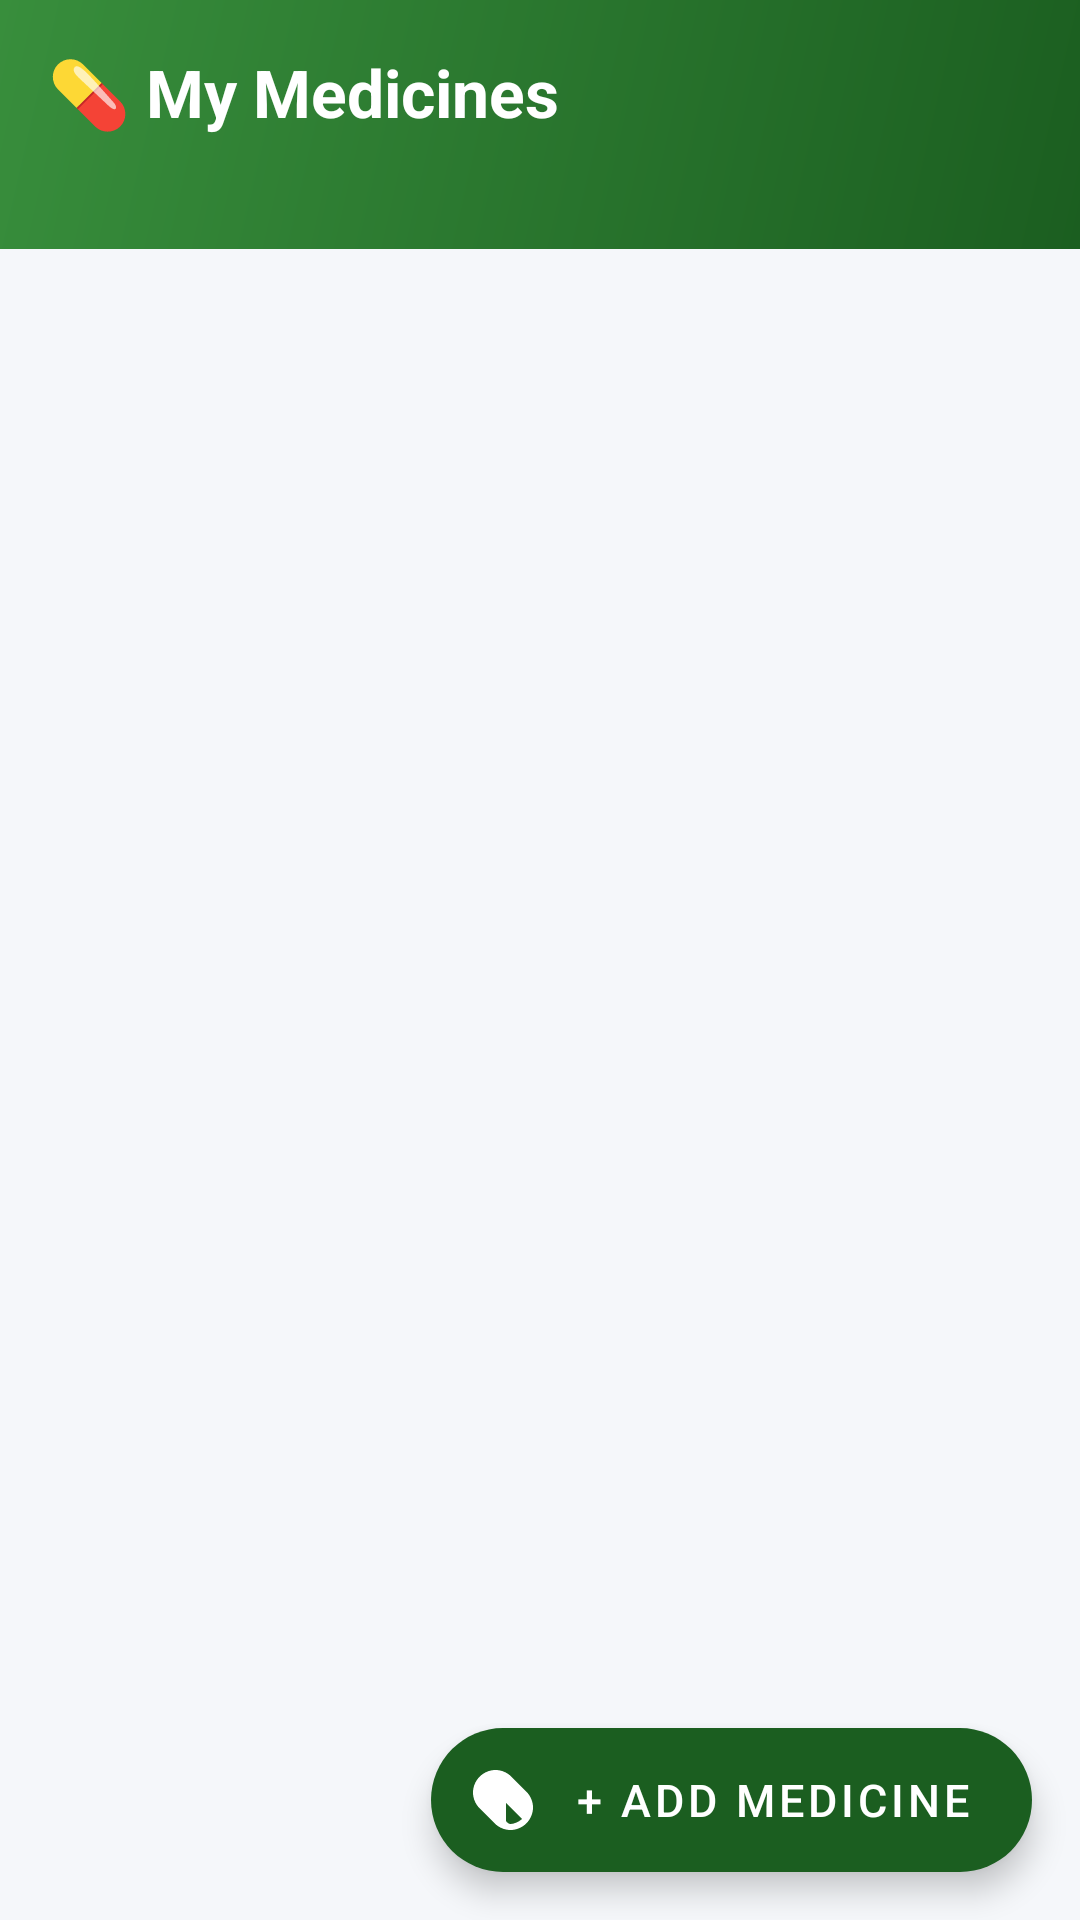

Layout XML and referenced resources for this Android screen:
<!-- AndroidManifest.xml: application theme Theme.ArogyaSahaya -->
<!-- res/layout/fragment_pill.xml -->
<?xml version="1.0" encoding="utf-8"?>
<androidx.coordinatorlayout.widget.CoordinatorLayout xmlns:android="http://schemas.android.com/apk/res/android"
    xmlns:app="http://schemas.android.com/apk/res-auto"
    android:layout_width="match_parent" android:layout_height="match_parent" android:background="@color/background">
    <LinearLayout android:layout_width="match_parent" android:layout_height="match_parent" android:orientation="vertical">
        <LinearLayout android:layout_width="match_parent" android:layout_height="wrap_content"
            android:background="@drawable/bg_header_green" android:padding="16dp" android:orientation="vertical">
            <TextView android:layout_width="wrap_content" android:layout_height="wrap_content"
                android:text="💊 My Medicines" android:textColor="#FFFFFF" android:textSize="22sp" android:textStyle="bold"/>
            <TextView android:id="@+id/tvPillCount" android:layout_width="wrap_content" android:layout_height="wrap_content"
                android:textColor="#CCFFFFFF" android:textSize="13sp" android:layout_marginTop="4dp"/>
        </LinearLayout>
        <androidx.cardview.widget.CardView android:id="@+id/cardStockAlert"
            android:layout_width="match_parent" android:layout_height="wrap_content"
            android:visibility="gone" app:cardCornerRadius="0dp" app:cardBackgroundColor="#FFF3E0">
            <TextView android:id="@+id/tvStockAlert" android:layout_width="match_parent" android:layout_height="wrap_content"
                android:padding="12dp" android:textSize="14sp" android:textColor="#E65100"/>
        </androidx.cardview.widget.CardView>
        <TextView android:id="@+id/tvEmpty" android:layout_width="match_parent" android:layout_height="wrap_content"
            android:text="No medicines added yet.\nTap + to add your first medicine." android:textSize="17sp"
            android:textColor="@color/text_hint" android:gravity="center" android:padding="48dp" android:visibility="gone"/>
        <androidx.recyclerview.widget.RecyclerView android:id="@+id/recyclerPills"
            android:layout_width="match_parent" android:layout_height="match_parent"
            android:padding="8dp" android:clipToPadding="false"/>
    </LinearLayout>
    <com.google.android.material.floatingactionbutton.ExtendedFloatingActionButton
        android:id="@+id/fabAddPill" android:layout_width="wrap_content" android:layout_height="wrap_content"
        android:layout_gravity="bottom|end" android:layout_margin="16dp"
        android:text="+ Add Medicine" android:textSize="15sp"
        app:backgroundTint="@color/primary" android:textColor="#FFFFFF"
        app:icon="@drawable/ic_pill" app:iconTint="#FFFFFF"/>
</androidx.coordinatorlayout.widget.CoordinatorLayout>
<!-- resources referenced by this layout -->
<resources>
  <color name="background">#F5F7FA</color>
  <color name="primary">#1B5E20</color>
  <color name="text_hint">#A0AEC0</color>
  <!-- drawable bg_header_green (drawable) -->
  <?xml version="1.0" encoding="utf-8"?>
  <shape xmlns:android="http://schemas.android.com/apk/res/android" android:shape="rectangle">
      <gradient android:angle="135" android:startColor="#1B5E20" android:endColor="#388E3C" android:type="linear"/>
  </shape>
  <!-- drawable ic_pill (drawable) -->
  <?xml version="1.0" encoding="utf-8"?>
  <vector xmlns:android="http://schemas.android.com/apk/res/android" android:width="24dp" android:height="24dp" android:viewportWidth="24" android:viewportHeight="24">
      <path android:fillColor="#000000" android:pathData="M4.22,4.22C5.65,2.79 7.54,2 9.5,2s3.85,0.79 5.28,2.22l5,5C21.21,10.65 22,12.54 22,14.5s-0.79,3.85-2.22,5.28C18.35,21.21 16.46,22 14.5,22s-3.85-0.79-5.28-2.22l-5-5C2.79,13.35 2,11.46 2,9.5S2.79,5.65 4.22,4.22zM11,5.07V11.05L5.63,5.68C6.86,4.6 8.38,4 9.5,4 10.1,4 10.58,4.37 11,5.07zM12.95,18.93C13.42,19.63 13.9,20 14.5,20c1.12,0 2.64-0.6 3.87-1.68L13,12.95V18.93z"/>
  </vector>
  <style name="Theme.ArogyaSahaya" parent="Theme.MaterialComponents.Light.NoActionBar">
          <item name="colorPrimary">@color/primary</item>
          <item name="colorPrimaryDark">@color/primary_dark</item>
          <item name="colorAccent">@color/accent</item>
          <item name="android:colorBackground">@color/background</item>
          <item name="android:textColorPrimary">@color/text_primary</item>
          <item name="android:textColorSecondary">@color/text_secondary</item>
          <item name="android:windowBackground">@color/background</item>
          <item name="android:statusBarColor">@color/primary_dark</item>
          <item name="android:navigationBarColor">@color/surface</item>
      </style>
  <color name="primary_dark">#003300</color>
  <color name="accent">#FF6F00</color>
  <color name="text_primary">#1A1A2E</color>
  <color name="text_secondary">#4A5568</color>
  <color name="surface">#FFFFFF</color>
</resources>
